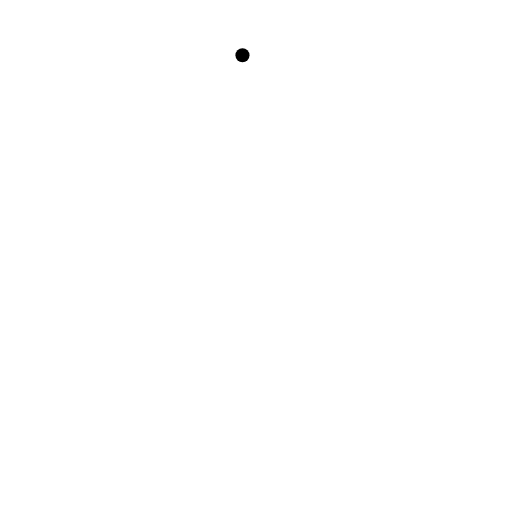
t = 0.00 s
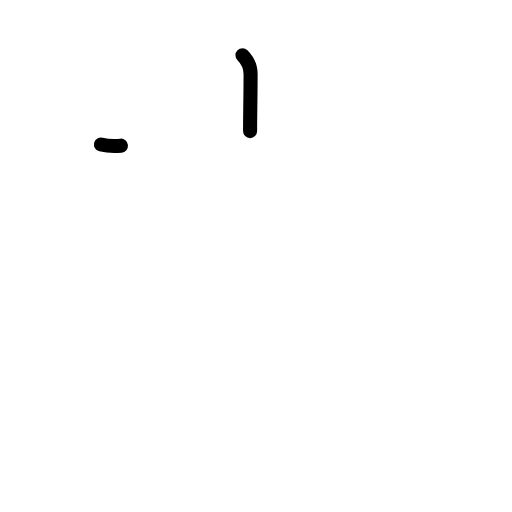
t = 1.17 s
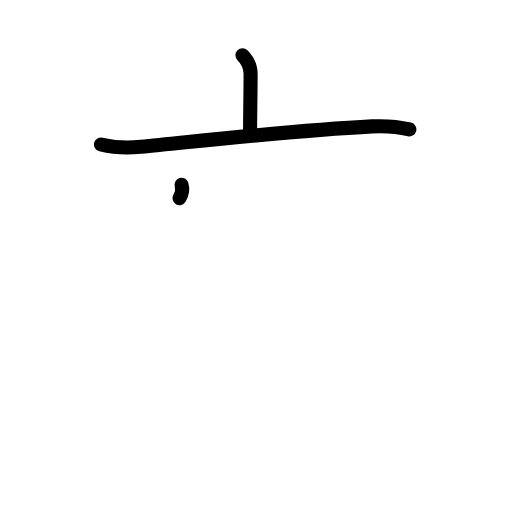
t = 2.38 s
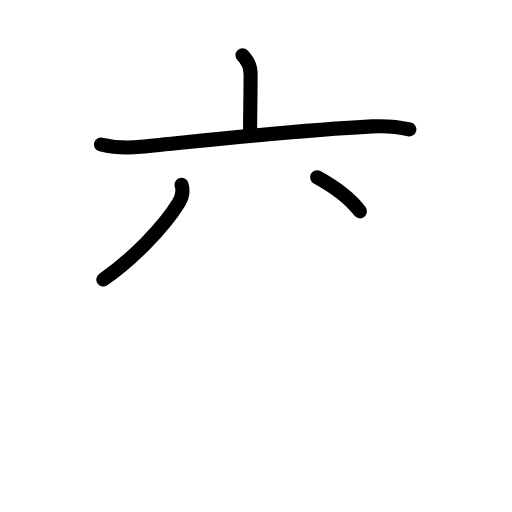
t = 3.50 s
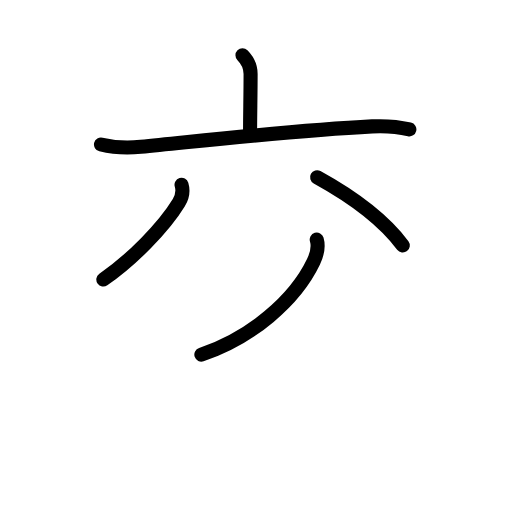
t = 4.75 s
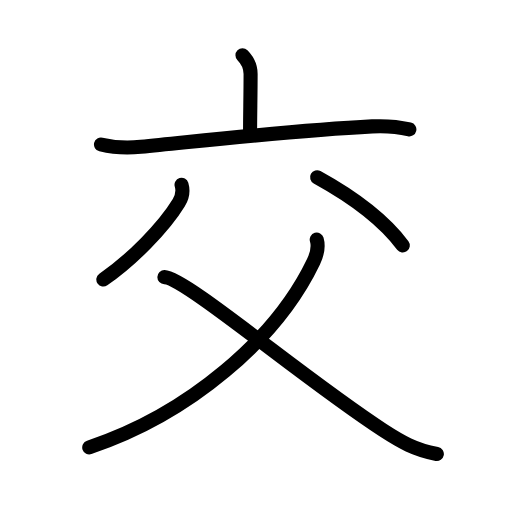
t = 6.00 s

The animated SVG that drew these frames (rendered in a browser with its animation timeline set to each time). Animation: 17 SMIL elements (animate=17); one cycle of 6.00 s.

<?xml version="1.0" encoding="UTF-8"?>
<!--
AniKanjiVG is licensed by CC-BY-SA Paul C. Sommerhoff (https://bitbucket.org/sommerhoff/anikanjivg).
AniKanjiVG uses KanjiVG which is licensed by CC-BY-SA Ulrich Apel (http://kanjivg.tagaini.net).
See also http://creativecommons.org/licenses/by-sa/3.0/
-->
<svg xmlns:kvg='http://kanjivg.tagaini.net' xmlns='http://www.w3.org/2000/svg' width='109' height='109' viewBox='0 0 109 109' style='fill:none;stroke:#000000;stroke-width:3;stroke-linecap:round;stroke-linejoin:round;' id="kvg:kanji_04ea4"><g id="kvg:04ea4" kvg:element="交"><g id="kvg:04ea4-g1" kvg:element="亠" kvg:position="top" kvg:radical="general"><path id="kvg:04ea4-s1" kvg:type="㇑a" d="M51.62,11.75c1.06,1.06,1.73,2.38,1.73,4.01c0,4.32-0.11,8.74-0.11,12.15"><animate attributeName="d" begin="0.0s" dur="0.5s" from="M51.62,11.75C51.62,11.75,51.62,11.75,51.62,11.75" to="M51.62,11.75c1.06,1.06,1.73,2.38,1.73,4.01" />
<animate attributeName="d" begin="0.5s" dur="0.5s" from="M51.62,11.75c1.06,1.06,1.73,2.38,1.73,4.01c0,0,0,0,0,0,0" to="M51.62,11.75c1.06,1.06,1.73,2.38,1.73,4.01c0,4.32-0.11,8.74-0.11,12.15" />
</path>
<path id="kvg:04ea4-s2" kvg:type="㇐" d="M21.5,30.76c2.49,0.61,5.29,0.81,8.48,0.5c15.27-1.51,32.64-3.51,49.25-4.35c3.4-0.17,5.39,0.04,7.92,0.63"><animate attributeName="d" begin="1.0s" dur="0.3333333333333333s" from="M21.5,30.76C21.5,30.76,21.5,30.76,21.5,30.76" to="M21.5,30.76c2.49,0.61,5.29,0.81,8.48,0.5" />
<animate attributeName="d" begin="1.3333333333333333s" dur="0.3333333333333333s" from="M21.5,30.76c2.49,0.61,5.29,0.81,8.48,0.5c0,0,0,0,0,0,0" to="M21.5,30.76c2.49,0.61,5.29,0.81,8.48,0.5c15.27-1.51,32.64-3.51,49.25-4.35" />
<animate attributeName="d" begin="1.6666666666666665s" dur="0.3333333333333333s" from="M21.5,30.76c2.49,0.61,5.29,0.81,8.48,0.5c15.27-1.51,32.64-3.51,49.25-4.35c0,0,0,0,0,0,0" to="M21.5,30.76c2.49,0.61,5.29,0.81,8.48,0.5c15.27-1.51,32.64-3.51,49.25-4.35c3.4-0.17,5.39,0.04,7.92,0.63" />
<animate attributeName="d" begin="0s" dur="1.0s" from="M-100,-100" to="M-100,-100" />
</path>
</g>
<g id="kvg:04ea4-g2" kvg:element="父" kvg:position="bottom"><path id="kvg:04ea4-s3" kvg:type="㇒" d="M38.65,39.33c0.35,1.17,0.23,2.47-0.58,3.81C34.86,48.41,28,55.38,22,59.5"><animate attributeName="d" begin="2.0s" dur="0.5s" from="M38.65,39.33C38.65,39.33,38.65,39.33,38.65,39.33" to="M38.65,39.33c0.35,1.17,0.23,2.47-0.58,3.81" />
<animate attributeName="d" begin="2.5s" dur="0.5s" from="M38.65,39.33c0.35,1.17,0.23,2.47-0.58,3.81c0,0,0,0,0,0,0" to="M38.65,39.33c0.35,1.17,0.23,2.47-0.58,3.81C34.86,48.41,28,55.38,22,59.5" />
<animate attributeName="d" begin="0s" dur="2.0s" from="M-100,-100" to="M-100,-100" />
</path>
<path id="kvg:04ea4-s4" kvg:type="㇔" d="M67.51,37.73c7.84,4.31,14.32,9.28,18.24,14.52"><animate attributeName="d" begin="3.0s" dur="1.0s" from="M67.51,37.73C67.51,37.73,67.51,37.73,67.51,37.73" to="M67.51,37.73c7.84,4.31,14.32,9.28,18.24,14.52" />
<animate attributeName="d" begin="0s" dur="3.0s" from="M-100,-100" to="M-100,-100" />
</path>
<path id="kvg:04ea4-s5" kvg:type="㇒" d="M67.43,51c0.44,1.5,0.17,2.92-0.69,4.74C58.82,72.27,40.22,88.14,19,95.25"><animate attributeName="d" begin="4.0s" dur="0.5s" from="M67.43,51C67.43,51,67.43,51,67.43,51" to="M67.43,51c0.44,1.5,0.17,2.92-0.69,4.74" />
<animate attributeName="d" begin="4.5s" dur="0.5s" from="M67.43,51c0.44,1.5,0.17,2.92-0.69,4.74c0,0,0,0,0,0,0" to="M67.43,51c0.44,1.5,0.17,2.92-0.69,4.74C58.82,72.27,40.22,88.14,19,95.25" />
<animate attributeName="d" begin="0s" dur="4.0s" from="M-100,-100" to="M-100,-100" />
</path>
<path id="kvg:04ea4-s6" kvg:type="㇏" d="M35,59c4.45,0.12,29.53,21.55,46.53,32.58c3.81,2.47,6.72,4.17,11.47,5.07"><animate attributeName="d" begin="5.0s" dur="0.5s" from="M35,59C35,59,35,59,35,59" to="M35,59c4.45,0.12,29.53,21.55,46.53,32.58" />
<animate attributeName="d" begin="5.5s" dur="0.5s" from="M35,59c4.45,0.12,29.53,21.55,46.53,32.58c0,0,0,0,0,0,0" to="M35,59c4.45,0.12,29.53,21.55,46.53,32.58c3.81,2.47,6.72,4.17,11.47,5.07" />
<animate attributeName="d" begin="0s" dur="5.0s" from="M-100,-100" to="M-100,-100" />
</path>
</g>
</g>
</svg>
